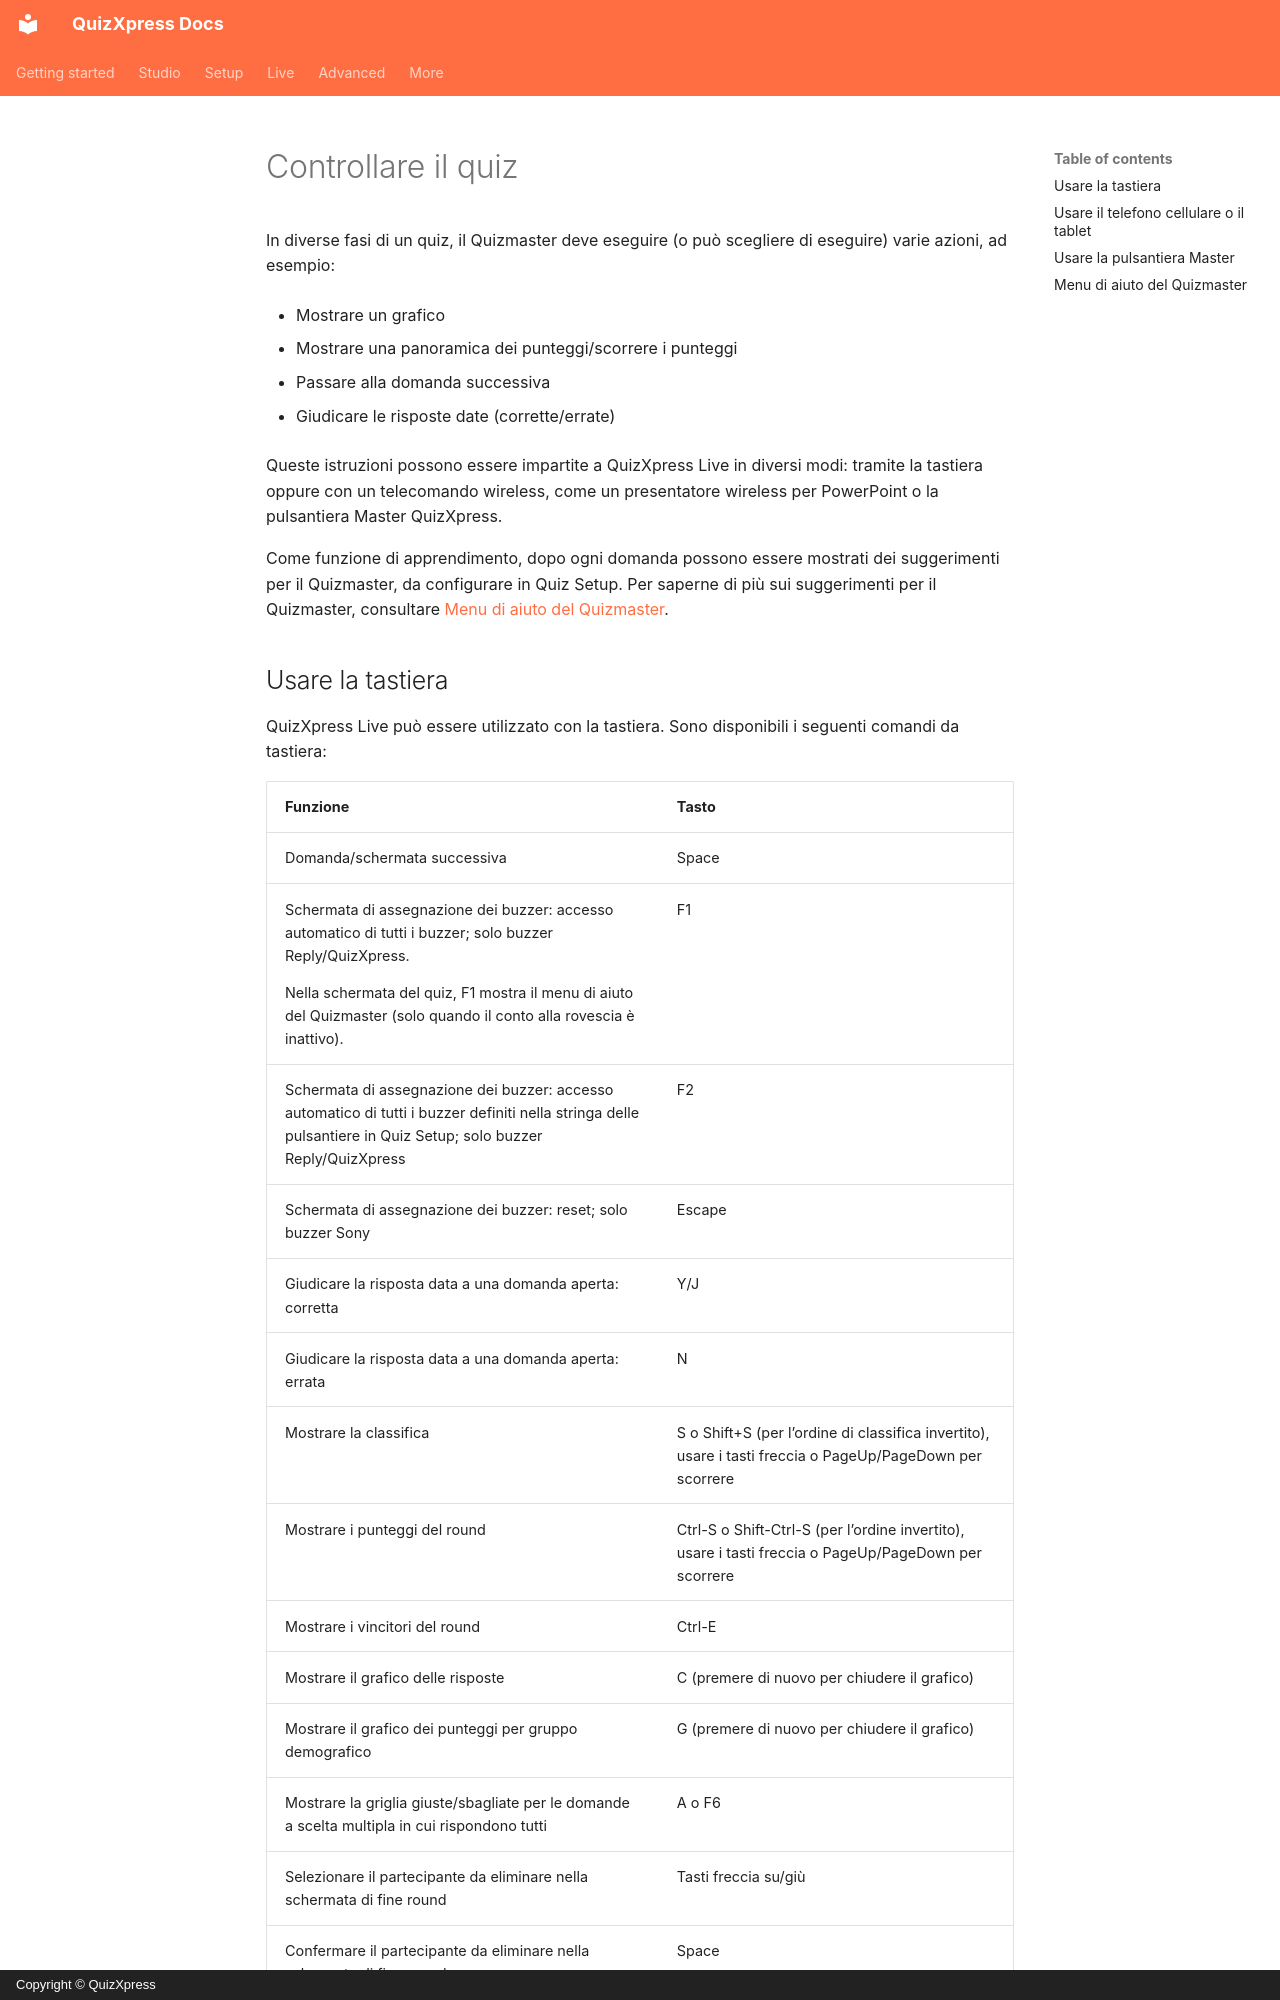

repository: gameshowcrew/quizxpress-docs · page: live/controlling-the-quiz.it/index.html · generator: mkdocs · copyright: Copyright © QuizXpress

# Controllare il quiz

In diverse fasi di un quiz, il Quizmaster deve eseguire (o può scegliere di eseguire) varie azioni, ad esempio:

- Mostrare un grafico

- Mostrare una panoramica dei punteggi/scorrere i punteggi

- Passare alla domanda successiva

- Giudicare le risposte date (corrette/errate)

Queste istruzioni possono essere impartite a QuizXpress Live in diversi modi: tramite la tastiera oppure con un telecomando wireless, come un presentatore wireless per PowerPoint o la pulsantiera Master QuizXpress.

Come funzione di apprendimento, dopo ogni domanda possono essere mostrati dei suggerimenti per il Quizmaster, da configurare in Quiz Setup. Per saperne di più sui suggerimenti per il Quizmaster, consultare [Menu di aiuto del Quizmaster](#menu-di-aiuto-del-conduttore-del-quiz).
